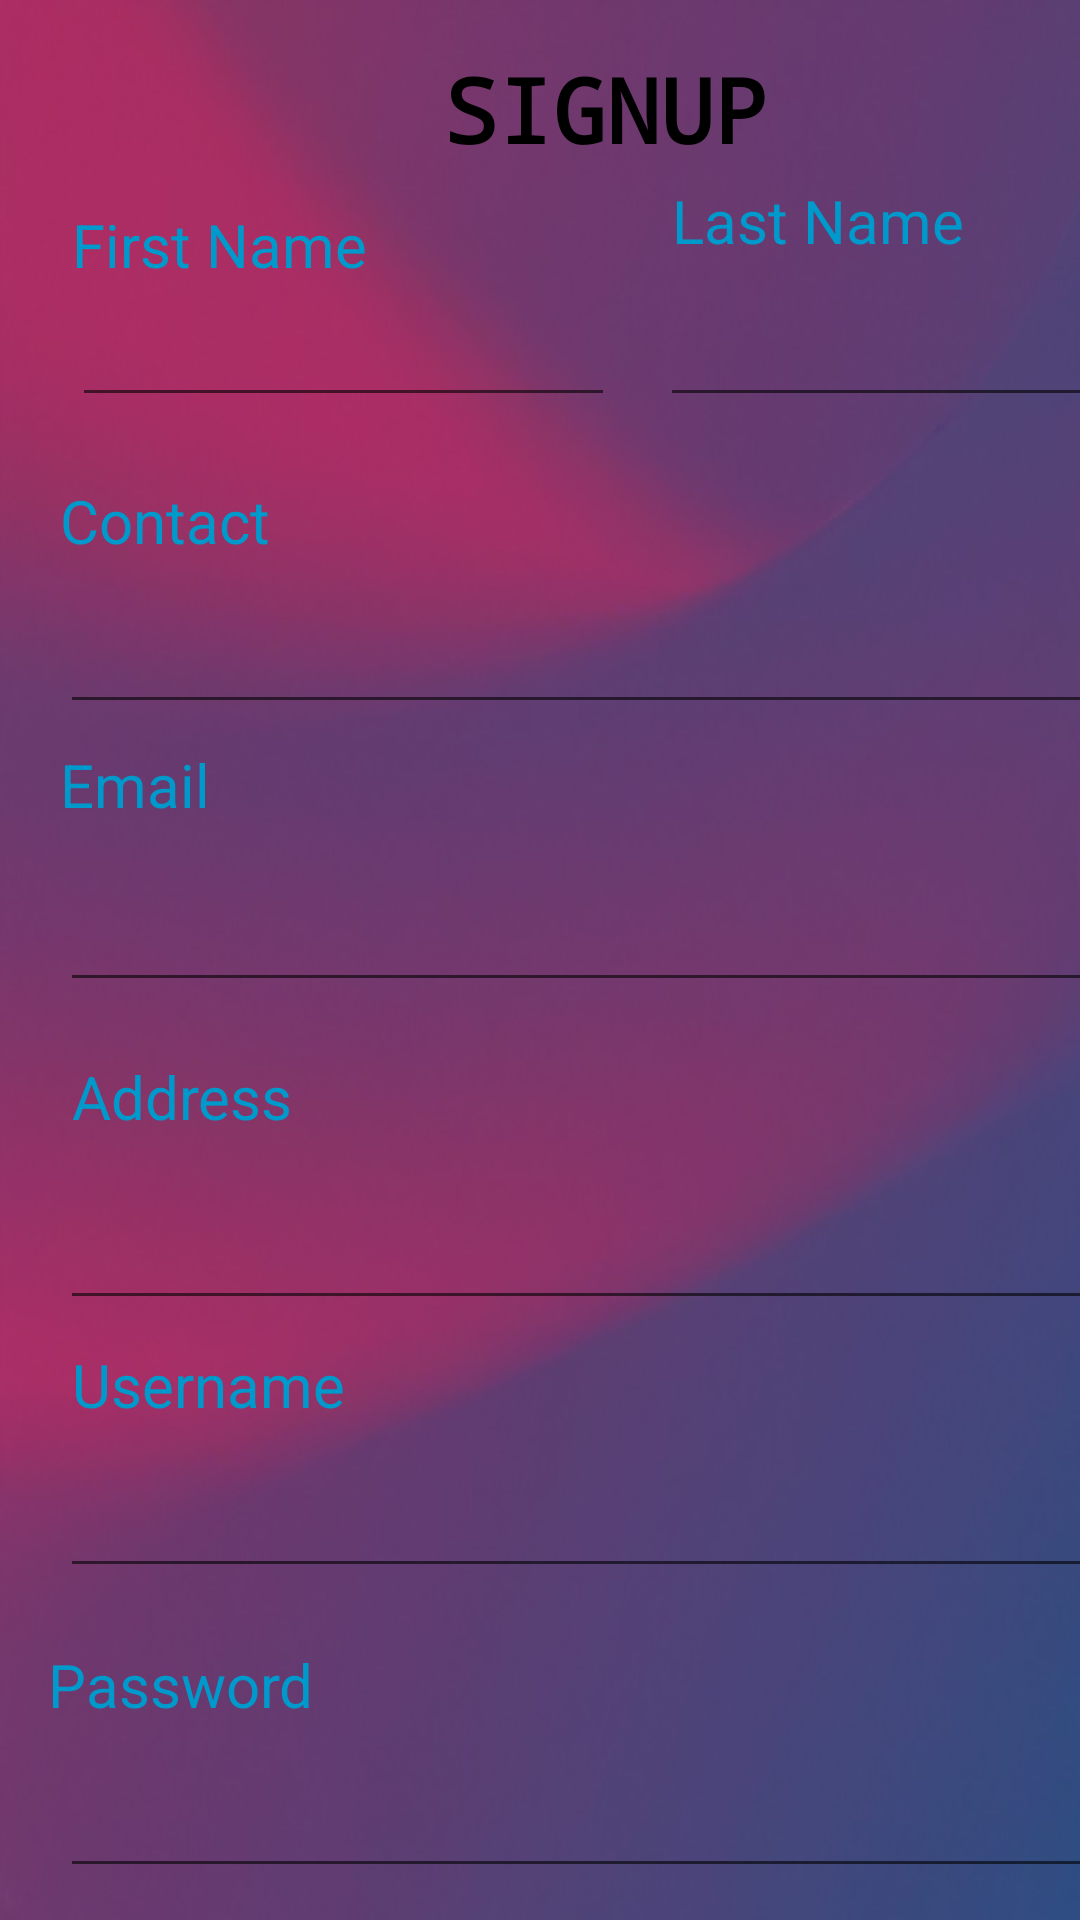

Here is an Android app screen rendered from its layout file. Give the layout XML and the strings, colors and styles it references.
<!-- AndroidManifest.xml: application theme Theme.AppCompat.Light -->
<!-- res/layout/activity_signup.xml -->
<?xml version="1.0" encoding="utf-8"?>
<androidx.constraintlayout.widget.ConstraintLayout xmlns:android="http://schemas.android.com/apk/res/android"
    xmlns:app="http://schemas.android.com/apk/res-auto"
    xmlns:tools="http://schemas.android.com/tools"
    android:layout_width="match_parent"
    android:layout_height="match_parent"
    android:background="@drawable/bg"
    tools:context=".signup">

    <EditText
        android:id="@+id/txtaddress"
        android:layout_width="350dp"
        android:layout_height="44dp"
        android:layout_marginStart="20dp"
        android:layout_marginTop="396dp"
        android:ems="10"
        android:inputType="textPersonName"
        app:layout_constraintStart_toStartOf="parent"
        app:layout_constraintTop_toTopOf="parent" />

    <TextView
        android:id="@+id/txtadd"
        android:layout_width="wrap_content"
        android:layout_height="wrap_content"
        android:layout_marginStart="24dp"
        android:layout_marginTop="352dp"
        android:text="Address"
        android:textColor="@android:color/holo_blue_dark"
        android:textSize="20sp"
        app:layout_constraintStart_toStartOf="parent"
        app:layout_constraintTop_toTopOf="parent" />

    <EditText
        android:id="@+id/txtFirstName"
        android:layout_width="181dp"
        android:layout_height="43dp"
        android:layout_marginStart="24dp"
        android:layout_marginTop="96dp"
        android:ems="10"
        android:inputType="textPersonName"
        app:layout_constraintStart_toStartOf="parent"
        app:layout_constraintTop_toTopOf="parent" />

    <TextView
        android:id="@+id/txtContact"
        android:layout_width="wrap_content"
        android:layout_height="wrap_content"
        android:layout_marginStart="20dp"
        android:layout_marginTop="160dp"
        android:text="Contact"
        android:textColor="@android:color/holo_blue_dark"
        android:textSize="20sp"
        app:layout_constraintStart_toStartOf="parent"
        app:layout_constraintTop_toTopOf="parent" />

    <EditText
        android:id="@+id/txtEmailAdd"
        android:layout_width="350dp"
        android:layout_height="42dp"
        android:layout_marginStart="20dp"
        android:layout_marginTop="292dp"
        android:ems="10"
        android:inputType="textEmailAddress"
        app:layout_constraintStart_toStartOf="parent"
        app:layout_constraintTop_toTopOf="parent" />

    <TextView
        android:id="@+id/txtFName"
        android:layout_width="wrap_content"
        android:layout_height="wrap_content"
        android:layout_marginStart="24dp"
        android:layout_marginTop="68dp"
        android:text="First Name"
        android:textColor="@android:color/holo_blue_dark"
        android:textSize="20sp"
        app:layout_constraintStart_toStartOf="parent"
        app:layout_constraintTop_toTopOf="parent" />

    <TextView
        android:id="@+id/txtFLame"
        android:layout_width="wrap_content"
        android:layout_height="wrap_content"
        android:layout_marginStart="224dp"
        android:layout_marginTop="60dp"
        android:text="Last Name"
        android:textColor="@android:color/holo_blue_dark"
        android:textSize="20sp"
        app:layout_constraintStart_toStartOf="parent"
        app:layout_constraintTop_toTopOf="parent" />

    <EditText
        android:id="@+id/txtPhone"
        android:layout_width="350dp"
        android:layout_height="wrap_content"
        android:layout_marginStart="20dp"
        android:layout_marginTop="200dp"
        android:ems="10"
        android:inputType="phone"
        app:layout_constraintStart_toStartOf="parent"
        app:layout_constraintTop_toTopOf="parent" />

    <EditText
        android:id="@+id/txtLastName"
        android:layout_width="181dp"
        android:layout_height="43dp"
        android:layout_marginStart="220dp"
        android:layout_marginTop="96dp"
        android:ems="10"
        android:inputType="textPersonName"
        app:layout_constraintStart_toStartOf="parent"
        app:layout_constraintTop_toTopOf="parent" />

    <TextView
        android:id="@+id/txtemail"
        android:layout_width="wrap_content"
        android:layout_height="wrap_content"
        android:layout_marginStart="20dp"
        android:layout_marginTop="248dp"
        android:text="Email"
        android:textColor="@android:color/holo_blue_dark"
        android:textSize="20sp"
        app:layout_constraintStart_toStartOf="parent"
        app:layout_constraintTop_toTopOf="parent" />

    <TextView
        android:id="@+id/textView5"
        android:layout_width="wrap_content"
        android:layout_height="wrap_content"
        android:layout_marginStart="148dp"
        android:layout_marginTop="16dp"
        android:text="SIGNUP"
        android:textColor="@android:color/black"
        android:textSize="30sp"
        android:textStyle="bold"
        app:fontFamily="monospace"
        app:layout_constraintStart_toStartOf="parent"
        app:layout_constraintTop_toTopOf="parent" />

    <EditText
        android:id="@+id/txtUserName"
        android:layout_width="350dp"
        android:layout_height="wrap_content"
        android:layout_marginStart="20dp"
        android:layout_marginTop="488dp"
        android:ems="10"
        android:inputType="textPersonName"
        app:layout_constraintStart_toStartOf="parent"
        app:layout_constraintTop_toTopOf="parent" />

    <Button
        android:id="@+id/btnSignUpS"
        android:layout_width="wrap_content"
        android:layout_height="wrap_content"
        android:layout_marginStart="112dp"
        android:layout_marginTop="650dp"
        android:background="@color/colorPeriwinkle"
        android:text="Signup"
        android:textColor="@android:color/black"
        android:textStyle="bold"
        app:layout_constraintStart_toStartOf="parent"
        app:layout_constraintTop_toTopOf="parent" />

    <TextView
        android:id="@+id/txtuname"
        android:layout_width="wrap_content"
        android:layout_height="wrap_content"
        android:layout_marginStart="24dp"
        android:layout_marginTop="448dp"
        android:text="Username"
        android:textColor="@android:color/holo_blue_dark"
        android:textSize="20sp"
        app:layout_constraintStart_toStartOf="parent"
        app:layout_constraintTop_toTopOf="parent" />

    <TextView
        android:id="@+id/txtpassword"
        android:layout_width="wrap_content"
        android:layout_height="wrap_content"
        android:layout_marginStart="16dp"
        android:layout_marginTop="548dp"
        android:text="Password"
        android:textColor="@android:color/holo_blue_dark"
        android:textSize="20sp"
        app:layout_constraintStart_toStartOf="parent"
        app:layout_constraintTop_toTopOf="parent" />

    <EditText
        android:id="@+id/txtpass"
        android:layout_width="350dp"
        android:layout_height="wrap_content"
        android:layout_marginStart="20dp"
        android:layout_marginTop="588dp"
        android:ems="10"
        android:inputType="textPassword"
        app:layout_constraintStart_toStartOf="parent"
        app:layout_constraintTop_toTopOf="parent" />

    <Button
        android:id="@+id/btnback"
        android:layout_width="wrap_content"
        android:layout_height="wrap_content"
        android:layout_marginStart="240dp"
        android:layout_marginTop="650dp"
        android:background="@color/colorPeriwinkle"
        android:text="Back"
        android:textColor="@android:color/black"
        android:textStyle="bold"
        app:layout_constraintStart_toStartOf="parent"
        app:layout_constraintTop_toTopOf="parent" />

</androidx.constraintlayout.widget.ConstraintLayout>
<!-- resources referenced by this layout -->
<resources>
  <color name="colorPeriwinkle">#CCCCFF</color>
  <!-- drawable bg: jpeg bitmap (drawable, 40558 bytes) -->
  <style name="Theme.AppCompat.Light" parent="Base.Theme.AppCompat.Light">
          
          <item name="android:navigationBarColor">@android:color/transparent</item>
          <item name="android:statusBarColor">@android:color/transparent</item>
          <item name="android:windowLightStatusBar">?attr/isLightTheme</item>
      </style>
  <style name="Base.Theme.AppCompat.Light" parent="Theme.Material3.DayNight.NoActionBar">
          
          
      </style>
</resources>
